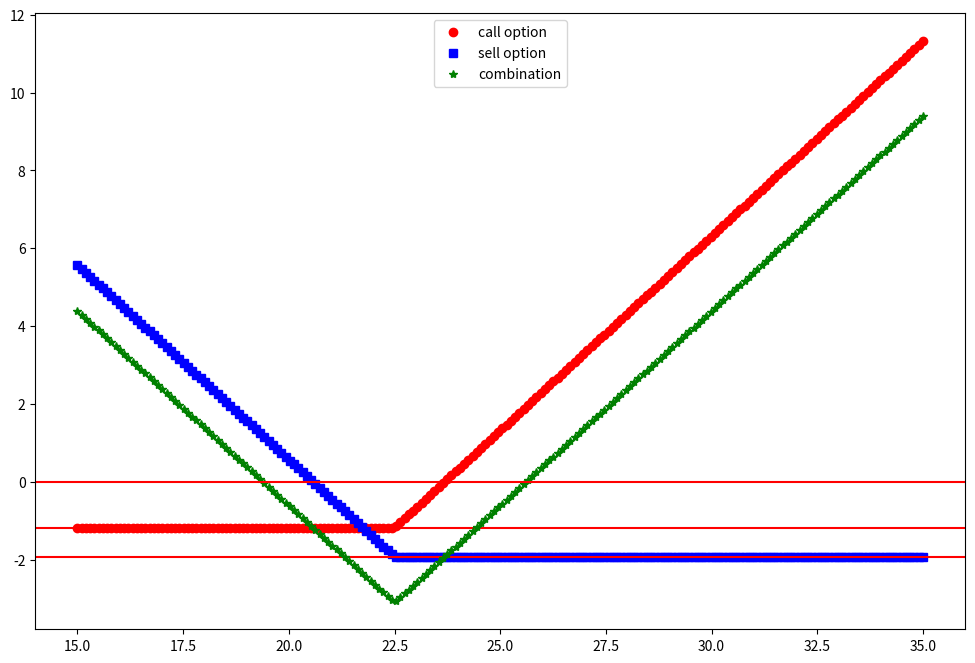

The matplotlib source for this figure:
# -*- coding: utf-8 -*-
"""
Created on Sat Oct  6 00:45:42 2018
[redacted]
"""

import numpy as np
import datetime
import matplotlib.pyplot as plt


class Option(object):
    def __init__(self,strikePrice,optionCost,expDate=None):
        self.strikePrice=strikePrice
        self.optionCost=optionCost
        self.expDate=expDate
    def get_strikePrice(self):
        return self.strikePrice
    def get_optionCost(self):
        return self.optionCost
    def profit_optionPrice(self,currentOptionPrice):
        return(currentOptionPrice-self.optionCost)
    def compareToOption(self,currentOptionPrice):
        if self.optionCost<currentOptionPrice:
            print ('the option is making profit')
        elif self.optionCost>currentOptionPrice:
            print('the option is losing money')
        else:
            print('the option is in even')
    def __str__(self):
        return(' option expDate is:{0:%B %d, %Y}\n strikePrice is: {1:.2f}\n optionCost is: {2:.2f}'\
               .format(self.expDate,self.strikePrice,self.optionCost))
        

class CallOption(Option):
    def __init__(self,strikePrice,optionCost,expDate=None):
        Option.__init__(self,strikePrice,optionCost,expDate)
        self.breakevenPrice=self.strikePrice-self.optionCost
    def profit_stockPrice(self,stockPrice):
        return(max(stockPrice-self.strikePrice,0)-self.optionCost)
    def compareToStock(self,stockPrice):
        if stockPrice>self.strikePrice:
            print('the call option is in the money')
        elif stockPrice<self.strikePrice:
            print('the call option is out of money')
        else:
            print('the put option is on the money')
# current price 35
# call option executing price 30
# call option price 8
# break even price 

class PutOption(Option):
    def __init__(self,strikePrice,optionCost,expDate=None):
        Option.__init__(self,strikePrice,optionCost,expDate)
        self.breakevenPrice=self.strikePrice+self.optionCost
    def profit_stockPrice(self,stockPrice):
        return (max(self.strikePrice-stockPrice,0)-self.optionCost)
    def compareToStock(self,stockPrice):
        if stockPrice <self.strikePrice:
            print('the put option is in the money')            
        elif stockPrice>self.strikePrice:
            print('the put option is out of money')
        else:
            print('the put option is on the money')
        





def combination(call,put,stockPrice):
    wholeProfit_stockPrice=call.profit_stockPrice(stockPrice)+put.profit_stockPrice(stockPrice)
   # wholeProfit_optionPrice=call.profit_optionPrice(0.1)+put.profit_optionPrice(9)
    return wholeProfit_stockPrice

if __name__=='__main__':
    expDate=datetime.datetime(2018,10,19)   
    # call option
    callExPrice=22.5
    callOptionCost=1.18
    callExDate=expDate
    #put option
    putExPrice=22.5
    putOptionCost=1.93
    putExDate=expDate
    # current stock 
    currentStockPrice=21.8
    
    call1019=CallOption(callExPrice,callOptionCost,callExDate)
    put1019=PutOption(putExPrice,putOptionCost,putExDate)
    wholeProfit=combination(call1019,put1019,21.78)
    
    priceList=np.linspace(15,35,200)
    com_profitList=[combination(call1019,put1019,x) for x in priceList]
    callOption_profitList=[call1019.profit_stockPrice(x) for x in priceList]
    putOption_profitList=[put1019.profit_stockPrice(x) for x in priceList]
    #plt.figure(1, figsize=(9, 6))
    plt.figure(figsize=(12,8))
    plt.plot(priceList,callOption_profitList,'ro',label='call option')
    plt.axhline(y=-callOptionCost,color='r',linestyle='-')
    plt.plot(priceList,putOption_profitList,'bs',label='sell option')
    plt.axhline(y=-putOptionCost,color='r',linestyle='-')
    plt.plot(priceList,com_profitList,'g*',label='combination')
    plt.axhline(y=0,color='r',linestyle='-')
    plt.legend(loc='upper center')


